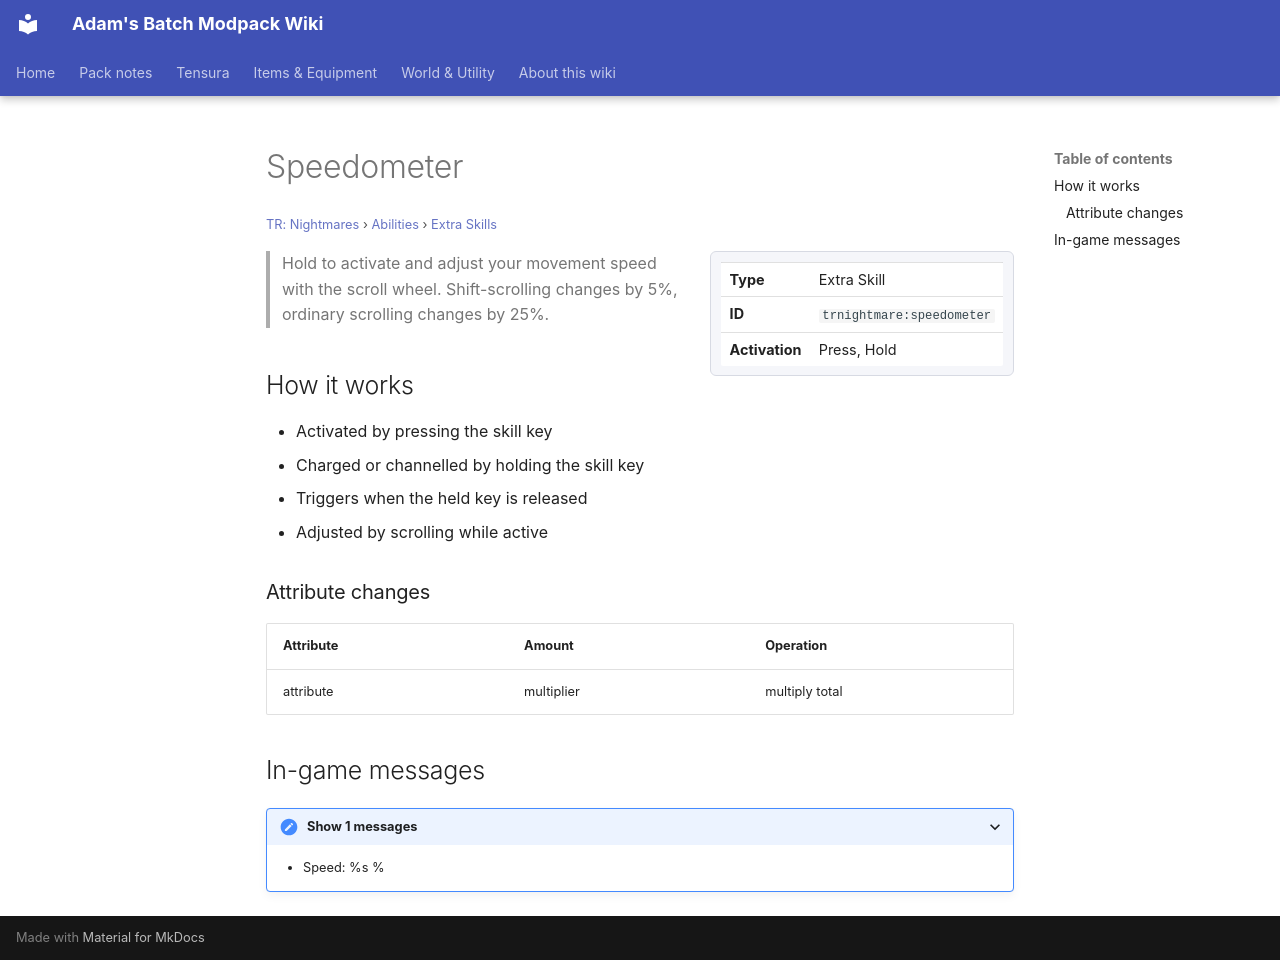

repository: Proteus-Nell/Adams-Batch-MC-Modpack-Wiki · page: tr-nightmares/abilities/extra-skills/speedometer/index.html · generator: mkdocs

# Speedometer

<small>[TR: Nightmares](../../index.md) &rsaquo; [Abilities](../index.md) &rsaquo; [Extra Skills](index.md)</small>

<div class="infobox" markdown>

| | |
|---|---|
| **Type** | Extra Skill |
| **ID** | `trnightmare:speedometer` |
| **Activation** | Press, Hold |

</div>

> Hold to activate and adjust your movement speed with the scroll wheel. Shift-scrolling changes by 5%, ordinary scrolling changes by 25%.

## How it works

- Activated by pressing the skill key
- Charged or channelled by holding the skill key
- Triggers when the held key is released
- Adjusted by scrolling while active

### Attribute changes

| Attribute | Amount | Operation |
|---|---|---|
| attribute | multiplier | multiply total |

## In-game messages

<details markdown><summary>Show 1 messages</summary>

- Speed: %s %

</details>
